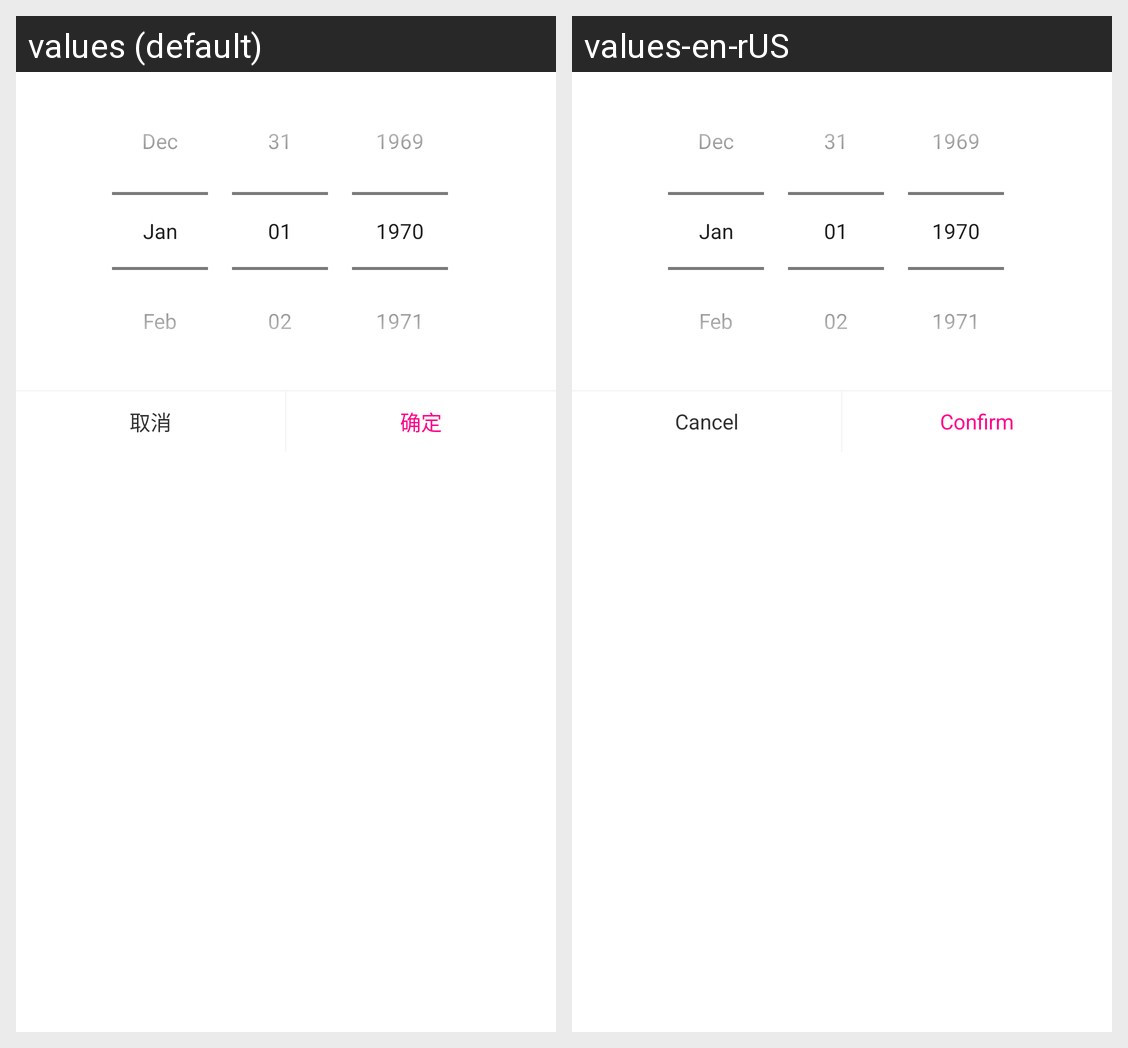

Here is an Android app screen in its default locale and in the app's own translations. Write out the translated-string differences for the strings that appear on this screen.
Android screen res/layout/dialog_date_picker.xml rendered under 2 locales, left to right: values (default), values-en-rUS. Device: Nexus 5 (rendered at 1080×1920; each locale shown at half size, 540×960, under a caption strip naming it); theme AppTheme.
Strings drawn on this screen, with the default value and each locale's value (text and hints the layout hard-codes, and strings that could not be matched under every locale, appear in the picture but are not listed):

cancel
  values: 取消
  values-en-rUS: Cancel

confirm
  values: 确定
  values-en-rUS: Confirm
